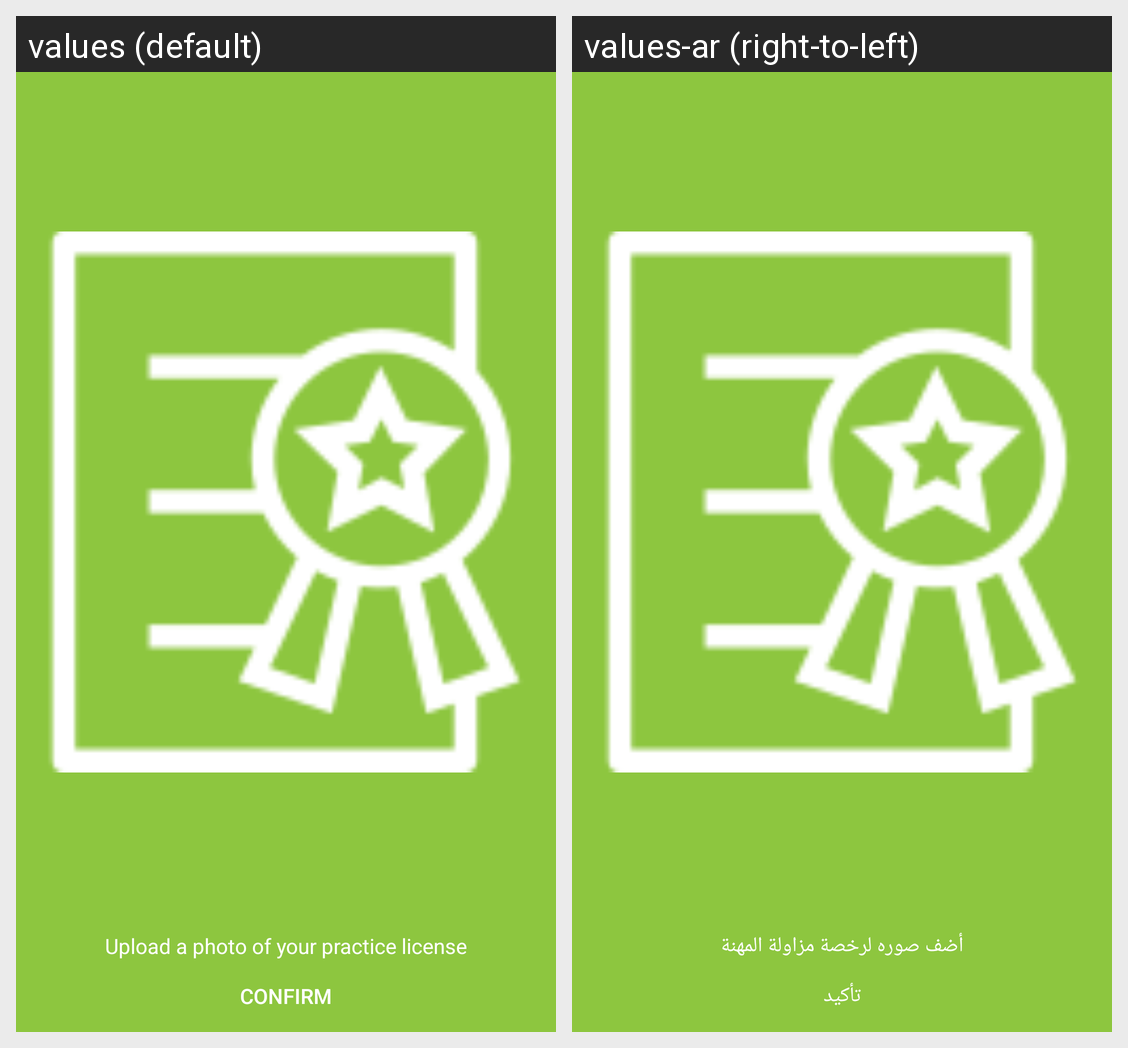

For this localized Android screen grid, give each drawn string resource with its value in every locale shown.
Android screen res/layout/fragment_upload_license.xml rendered under 2 locales, left to right: values (default), values-ar (right-to-left). Device: Nexus 5 (rendered at 1080×1920; each locale shown at half size, 540×960, under a caption strip naming it); theme AppTheme.
Strings drawn on this screen, with the default value and each locale's value (text and hints the layout hard-codes, and strings that could not be matched under every locale, appear in the picture but are not listed):

upload_a_photo_of_your_practice_license
  values: Upload a photo of your practice license
  values-ar: أضف صوره لرخصة مزاولة المهنة

confirm
  values: Confirm
  values-ar: تأكيد
